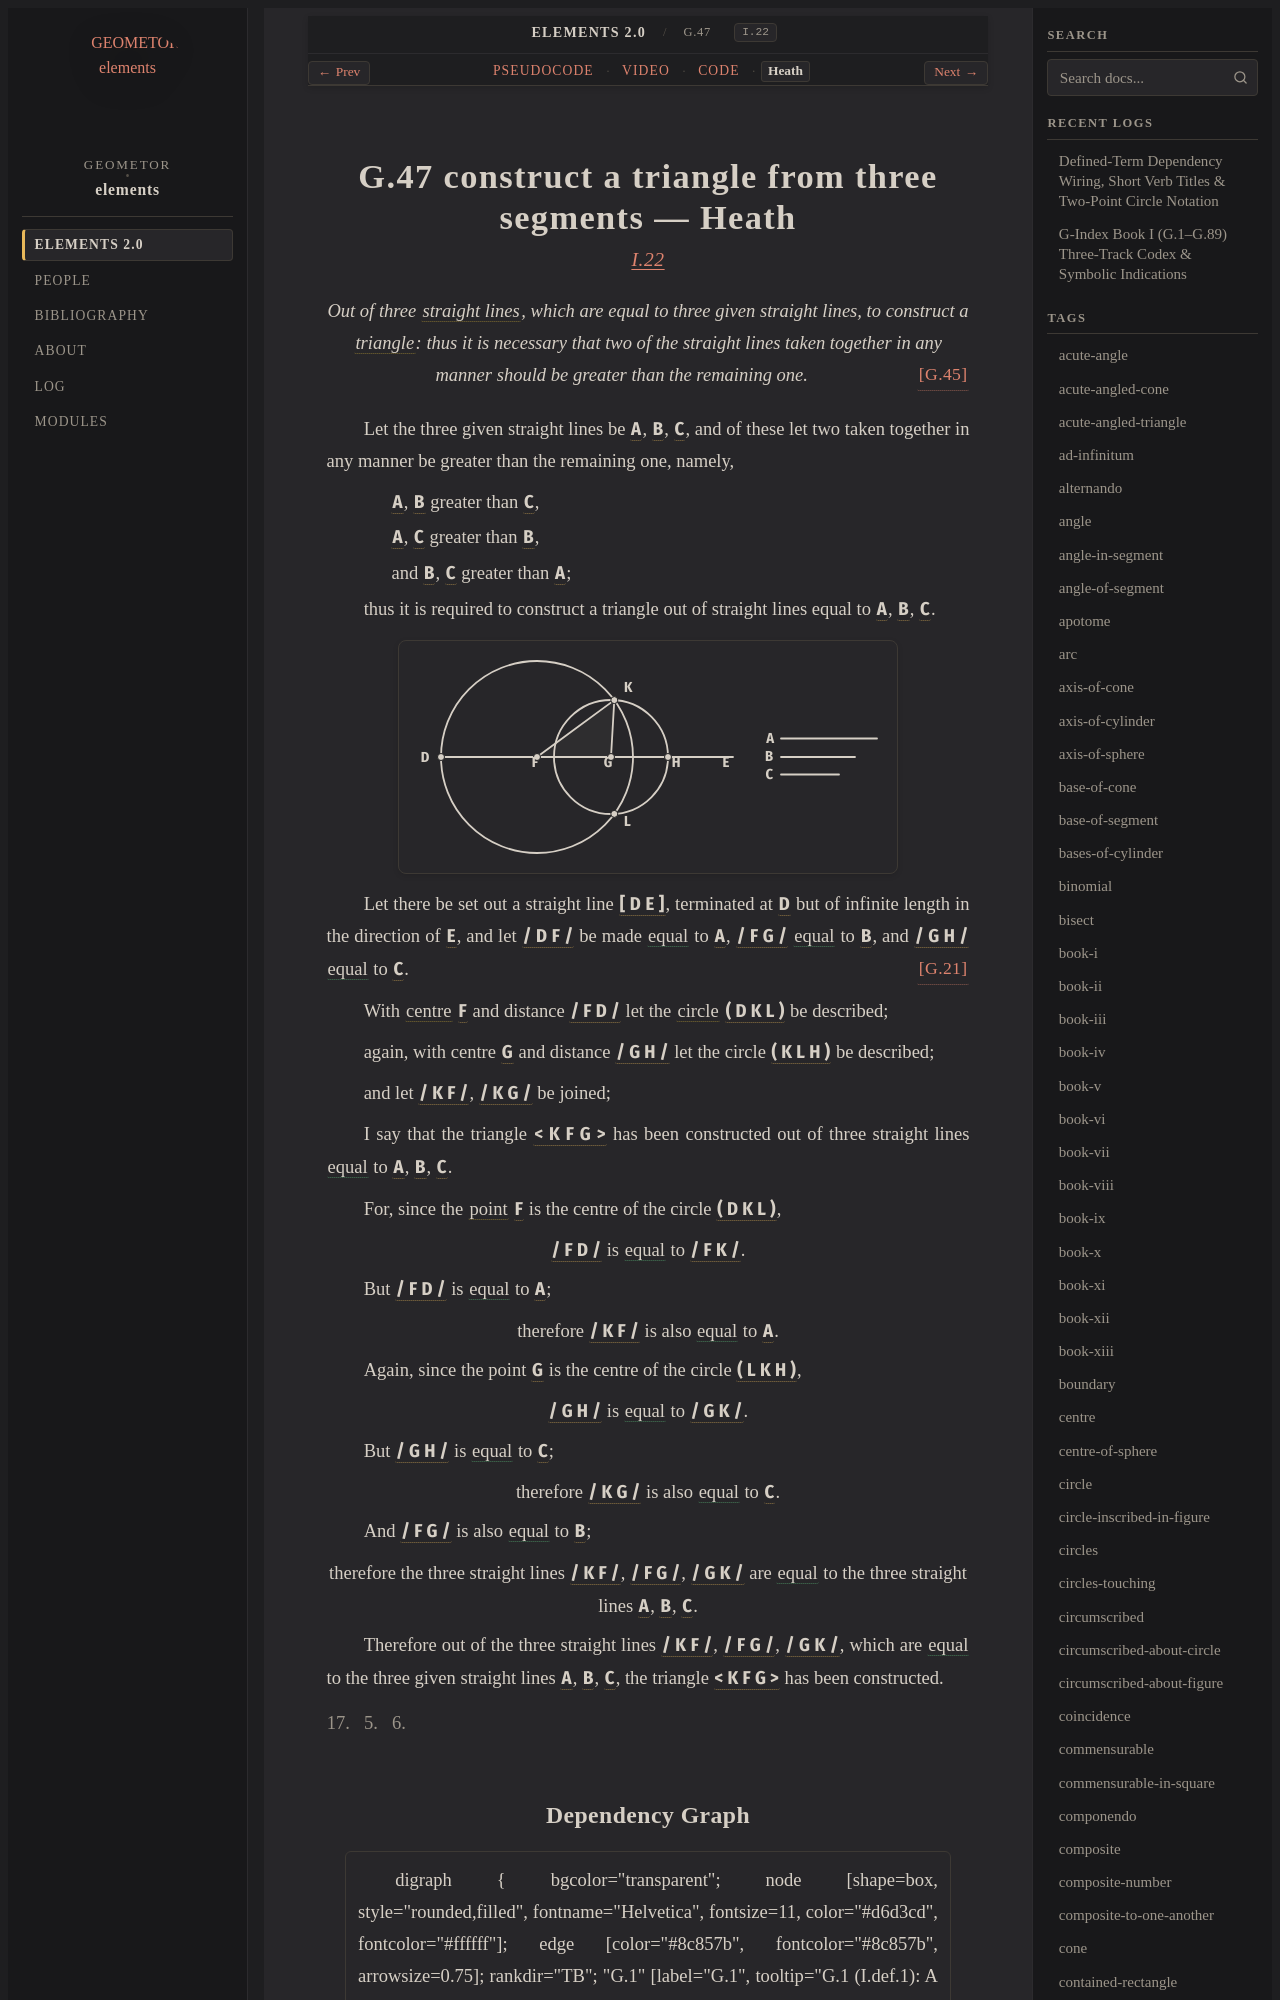

repository: geometor/elements · page: elements2/G.47/heath.html · generator: sphinx

:canonical_id: G.47
:original_id: I.22
:title: G.47 construct a triangle from three segments
:volume: I
:book: I
:type: prop
:youtube_id: XUk5Gi6FhVQ

G.47 construct a triangle from three segments — Heath
=====================================================

.. rubric:: `I.22 <https://geometor.github.io/euclid/heath/volume_I/book_i/propositions/22/>`_

.. enunciation::

   Out of three :term:`straight lines <G.4>`, which are equal to three given straight lines, to construct a :term:`triangle <G.12>`: thus it is necessary that two of the straight lines taken together in any manner should be greater than the remaining one. :just:`[G.45] <G.45>`

Let the three given straight lines be :g:`A <g1:A>`, :g:`B <g1:B>`, :g:`C <g1:C>`, and of these let two taken together in any manner be greater than the remaining one, namely,

.. subclause::

   :g:`A <g1:A>`, :g:`B <g1:B>` greater than :g:`C <g1:C>`,

.. subclause::

   :g:`A <g1:A>`, :g:`C <g1:C>` greater than :g:`B <g1:B>`,

.. subclause::

   and :g:`B <g1:B>`, :g:`C <g1:C>` greater than :g:`A <g1:A>`;

thus it is required to construct a triangle out of straight lines equal to :g:`A <g1:A>`, :g:`B <g1:B>`, :g:`C <g1:C>`.

.. picture:: g1.svg
   :alt: Folio 0306 Figure 1 - Proposition 22

Let there be set out a straight line :g:`[ D E ] <g1:[ D E ]>`, terminated at :g:`D <g1:D>` but of infinite length in the direction of :g:`E <g1:E>`, and let :g:`/ D F / <g1:/ D F />` be made :eq:`equal <g1:/ D F / = g1:A>` to :g:`A <g1:A>`, :g:`/ F G / <g1:/ F G />` :eq:`equal <g1:/ F G / = g1:B>` to :g:`B <g1:B>`, and :g:`/ G H / <g1:/ G H />` :eq:`equal <g1:/ G H / = g1:C>` to :g:`C <g1:C>`. :just:`[G.21] <G.21>`

With :term:`centre <G.11>` :g:`F <g1:F>` and distance :g:`/ F D / <g1:/ F D />` let the :term:`circle <G.10>` :g:`( D K L ) <g1:( D K L )>` be described;

again, with centre :g:`G <g1:G>` and distance :g:`/ G H / <g1:/ G H />` let the circle :g:`( K L H ) <g1:( K L H )>` be described;

and let :g:`/ K F / <g1:/ K F />`, :g:`/ K G / <g1:/ K G />` be joined;

I say that the triangle :g:`< K F G > <g1:< K F G >>` has been constructed out of three straight lines :eq:`equal <g1:/ K F / = g1:A; g1:/ F G / = g1:B; g1:/ K G / = g1:C>` to :g:`A <g1:A>`, :g:`B <g1:B>`, :g:`C <g1:C>`.

For, since the :term:`point <G.1>` :g:`F <g1:F>` is the centre of the circle :g:`( D K L ) <g1:( D K L )>`,

.. assertion::

   :g:`/ F D / <g1:/ F D />` is :eq:`equal <g1:/ F D / = g1:/ F K />` to :g:`/ F K / <g1:/ F K />`.

But :g:`/ F D / <g1:/ F D />` is :eq:`equal <g1:/ F D / = g1:A>` to :g:`A <g1:A>`;

.. assertion::

   therefore :g:`/ K F / <g1:/ K F />` is also :eq:`equal <g1:/ K F / = g1:A>` to :g:`A <g1:A>`.

Again, since the point :g:`G <g1:G>` is the centre of the circle :g:`( L K H ) <g1:( L K H )>`,

.. assertion::

   :g:`/ G H / <g1:/ G H />` is :eq:`equal <g1:/ G H / = g1:/ G K />` to :g:`/ G K / <g1:/ G K />`.

But :g:`/ G H / <g1:/ G H />` is :eq:`equal <g1:/ G H / = g1:C>` to :g:`C <g1:C>`;

.. assertion::

   therefore :g:`/ K G / <g1:/ K G />` is also :eq:`equal <g1:/ K G / = g1:C>` to :g:`C <g1:C>`.

And :g:`/ F G / <g1:/ F G />` is also :eq:`equal <g1:/ F G / = g1:B>` to :g:`B <g1:B>`;

.. assertion::

   therefore the three straight lines :g:`/ K F / <g1:/ K F />`, :g:`/ F G / <g1:/ F G />`, :g:`/ G K / <g1:/ G K />` are :eq:`equal <g1:/ K F / = g1:A; g1:/ F G / = g1:B; g1:/ G K / = g1:C>` to the three straight lines :g:`A <g1:A>`, :g:`B <g1:B>`, :g:`C <g1:C>`.

Therefore out of the three straight lines :g:`/ K F / <g1:/ K F />`, :g:`/ F G / <g1:/ F G />`, :g:`/ G K / <g1:/ G K />`, which are :eq:`equal <g1:/ K F / = g1:A; g1:/ F G / = g1:B; g1:/ G K / = g1:C>` to the three given straight lines :g:`A <g1:A>`, :g:`B <g1:B>`, :g:`C <g1:C>`, the triangle :g:`< K F G > <g1:< K F G >>` has been constructed.

.. qed::

   Q. E. F.
